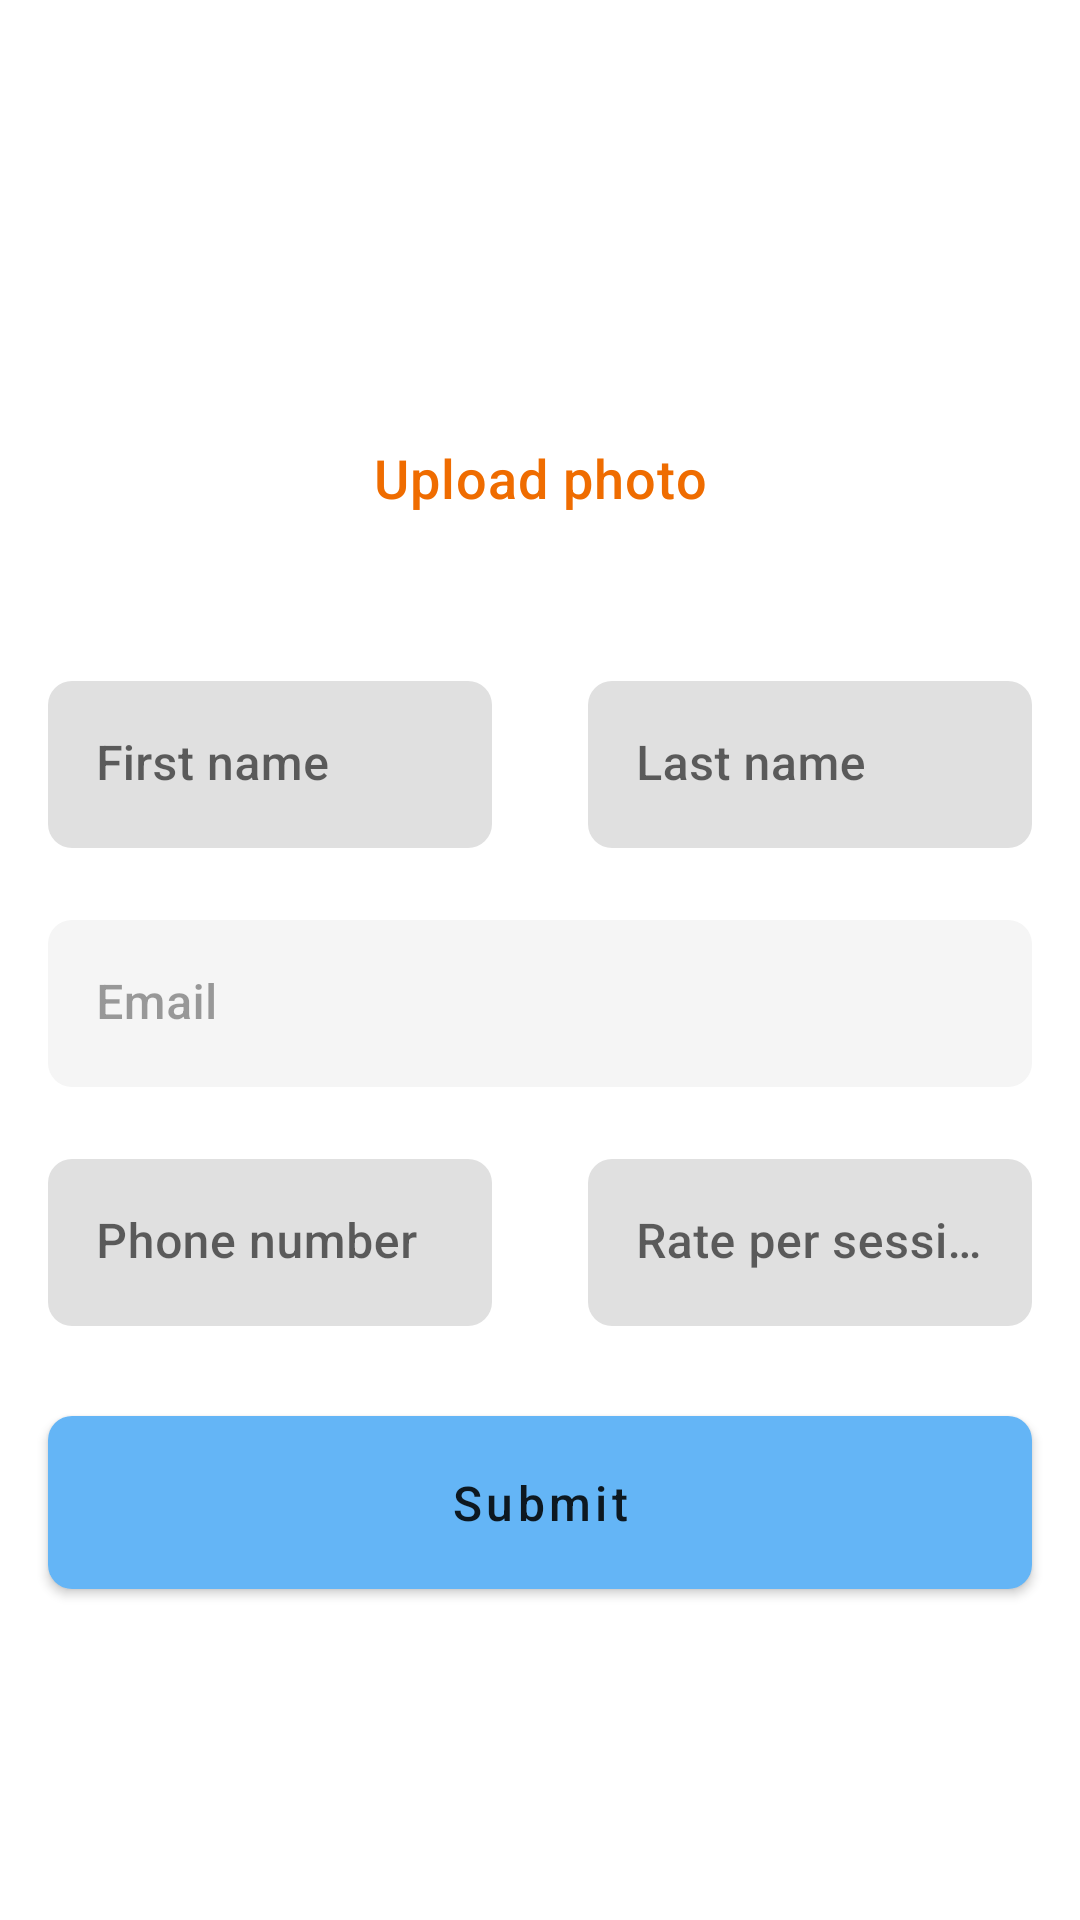

Produce the Android XML layout that renders to this screen, including the resource entries it uses.
<!-- AndroidManifest.xml: application theme Theme.MindHealth -->
<!-- res/layout/fragment_personal_info_therapist.xml -->
<?xml version="1.0" encoding="utf-8"?>
<androidx.constraintlayout.widget.ConstraintLayout xmlns:android="http://schemas.android.com/apk/res/android"
    android:layout_width="match_parent"
    android:layout_height="match_parent"
    xmlns:app="http://schemas.android.com/apk/res-auto">

    <com.google.android.material.imageview.ShapeableImageView
        android:id="@+id/imv_avatar"
        android:layout_width="@dimen/dimen_avatar_profile_image"
        android:layout_height="@dimen/dimen_avatar_profile_image"
        android:layout_marginTop="64dp"
        android:clickable="true"
        android:contentDescription="@string/content_desc_avatar"
        android:tint="@color/color_lighter_black"
        app:layout_constraintEnd_toEndOf="parent"
        app:layout_constraintHorizontal_bias="0.5"
        app:layout_constraintStart_toStartOf="parent"
        app:layout_constraintTop_toTopOf="parent"
        app:shapeAppearance="@style/AvatarImageShapeStyle"
        app:srcCompat="@drawable/ic_baseline_account_circle_24" />

    <com.google.android.material.textview.MaterialTextView
        android:id="@+id/txv_upload_photo"
        android:layout_width="0dp"
        android:layout_height="wrap_content"
        android:layout_marginStart="@dimen/screen_margin"
        android:layout_marginTop="8dp"
        android:layout_marginEnd="@dimen/screen_margin"
        android:clickable="true"
        android:fontFamily="sans-serif-medium"
        android:gravity="center_horizontal"
        android:minHeight="48dp"
        android:text="@string/upload_photo"
        android:textAppearance="@style/LogoTextTitle"
        android:textSize="18sp"
        android:textStyle="normal"
        app:layout_constraintEnd_toEndOf="parent"
        app:layout_constraintStart_toStartOf="parent"
        app:layout_constraintTop_toBottomOf="@id/imv_avatar" />

    <com.google.android.material.textfield.TextInputLayout
        android:id="@+id/edt_input_first_name"
        style="@style/InputTextField"
        android:layout_width="0dp"
        android:layout_height="wrap_content"
        android:layout_marginStart="@dimen/screen_margin"
        android:layout_marginTop="32dp"
        android:layout_marginEnd="@dimen/screen_margin"
        android:hint="@string/hint_input_first_name"
        app:layout_constraintEnd_toStartOf="@id/edt_input_last_name"
        app:layout_constraintHorizontal_chainStyle="spread"
        app:layout_constraintStart_toStartOf="parent"
        app:layout_constraintTop_toBottomOf="@id/txv_upload_photo">

        <com.google.android.material.textfield.TextInputEditText
            android:layout_width="match_parent"
            android:layout_height="wrap_content"
            android:fontFamily="sans-serif-medium"
            android:inputType="textCapWords" />
    </com.google.android.material.textfield.TextInputLayout>

    <com.google.android.material.textfield.TextInputLayout
        android:id="@+id/edt_input_last_name"
        style="@style/InputTextField"
        android:layout_width="0dp"
        android:layout_height="wrap_content"
        android:layout_marginStart="@dimen/screen_margin"
        android:layout_marginTop="32dp"
        android:layout_marginEnd="@dimen/screen_margin"
        android:hint="@string/hint_input_last_name"
        app:layout_constraintEnd_toEndOf="parent"
        app:layout_constraintHorizontal_chainStyle="spread"
        app:layout_constraintStart_toEndOf="@id/edt_input_first_name"
        app:layout_constraintTop_toBottomOf="@id/txv_upload_photo">

        <com.google.android.material.textfield.TextInputEditText
            android:layout_width="match_parent"
            android:layout_height="wrap_content"
            android:fontFamily="sans-serif-medium"
            android:inputType="textCapWords" />
    </com.google.android.material.textfield.TextInputLayout>

    <com.google.android.material.textfield.TextInputLayout
        android:id="@+id/edt_input_email"
        style="@style/InputTextField"
        android:layout_width="0dp"
        android:layout_height="wrap_content"
        android:layout_marginStart="@dimen/screen_margin"
        android:layout_marginTop="24dp"
        android:layout_marginEnd="@dimen/screen_margin"
        android:enabled="false"
        android:hint="@string/hint_input_email"
        app:layout_constraintEnd_toEndOf="parent"
        app:layout_constraintStart_toStartOf="parent"
        app:layout_constraintTop_toBottomOf="@id/edt_input_first_name">

        <com.google.android.material.textfield.TextInputEditText
            android:layout_width="match_parent"
            android:layout_height="wrap_content"
            android:fontFamily="sans-serif-medium"
            android:inputType="textEmailAddress" />
    </com.google.android.material.textfield.TextInputLayout>

    <com.google.android.material.textfield.TextInputLayout
        android:id="@+id/edt_input_phone_no"
        style="@style/InputTextField"
        android:layout_width="0dp"
        android:layout_height="wrap_content"
        android:layout_marginStart="@dimen/screen_margin"
        android:layout_marginTop="24dp"
        android:layout_marginEnd="@dimen/screen_margin"
        android:hint="@string/phone_no"
        app:layout_constraintEnd_toStartOf="@id/edt_input_rate"
        app:layout_constraintHorizontal_chainStyle="spread"
        app:layout_constraintStart_toStartOf="parent"
        app:layout_constraintTop_toBottomOf="@id/edt_input_email">

        <com.google.android.material.textfield.TextInputEditText
            android:layout_width="match_parent"
            android:layout_height="wrap_content"
            android:fontFamily="sans-serif-medium"
            android:inputType="phone" />
    </com.google.android.material.textfield.TextInputLayout>

    <com.google.android.material.textfield.TextInputLayout
        android:id="@+id/edt_input_rate"
        style="@style/InputTextField"
        android:layout_width="0dp"
        android:layout_height="wrap_content"
        android:layout_marginStart="@dimen/screen_margin"
        android:layout_marginTop="24dp"
        android:layout_marginEnd="@dimen/screen_margin"
        android:hint="@string/rate"
        app:layout_constraintEnd_toEndOf="parent"
        app:layout_constraintHorizontal_chainStyle="spread"
        app:layout_constraintStart_toEndOf="@id/edt_input_phone_no"
        app:layout_constraintTop_toBottomOf="@id/edt_input_email">

        <com.google.android.material.textfield.TextInputEditText
            android:layout_width="match_parent"
            android:layout_height="wrap_content"
            android:fontFamily="sans-serif-medium"
            android:inputType="number" />
    </com.google.android.material.textfield.TextInputLayout>

    <com.google.android.material.button.MaterialButton
        android:id="@+id/btn_update_personal_info"
        style="@style/ButtonText"
        android:layout_width="0dp"
        android:layout_height="wrap_content"
        android:layout_marginStart="@dimen/screen_margin"
        android:layout_marginTop="24dp"
        android:layout_marginEnd="@dimen/screen_margin"
        android:layout_marginBottom="24dp"
        android:fontFamily="sans-serif-condensed-medium"
        android:paddingVertical="18dp"
        android:text="@string/submit"
        android:textAppearance="@style/ButtonText"
        android:textSize="16sp"
        app:layout_constraintEnd_toEndOf="parent"
        app:layout_constraintStart_toStartOf="parent"
        app:layout_constraintTop_toBottomOf="@id/edt_input_phone_no" />

</androidx.constraintlayout.widget.ConstraintLayout>
<!-- resources referenced by this layout -->
<resources>
  <color name="color_lighter_black">#1F000000</color>
  <dimen name="dimen_avatar_profile_image">75dp</dimen>
  <dimen name="screen_margin">16dp</dimen>
  <string name="content_desc_avatar">User\'s avatar</string>
  <string name="hint_input_email">Email</string>
  <string name="hint_input_first_name">First name</string>
  <string name="hint_input_last_name">Last name</string>
  <string name="phone_no">Phone number</string>
  <string name="rate">Rate per session</string>
  <string name="submit">Submit</string>
  <string name="upload_photo">Upload photo</string>
  <style name="AvatarImageShapeStyle" parent="">
          <item name="cornerSize">50%</item>
      </style>
  <style name="ButtonText" parent="TextAppearance.MaterialComponents.Button">
          <item name="android:textAllCaps">false</item>
          <item name="cornerRadius">@dimen/corner_radius</item>
      </style>
  <style name="InputTextField" parent="Widget.MaterialComponents.TextInputLayout.FilledBox">
          <item name="boxStrokeColor">@color/splash_screen_text_color</item>
          <item name="boxCornerRadiusTopStart">@dimen/corner_radius</item>
          <item name="boxCornerRadiusBottomEnd">@dimen/corner_radius</item>
          <item name="boxCornerRadiusBottomStart">@dimen/corner_radius</item>
          <item name="boxCornerRadiusTopEnd">@dimen/corner_radius</item>
          <item name="boxStrokeWidth">0dp</item>
          <item name="boxStrokeWidthFocused">0dp</item>
      </style>
  <style name="LogoTextTitle" parent="TextAppearance.MaterialComponents.Headline6">
          <item name="android:textColor">@color/splash_screen_text_color</item>
          <item name="android:textStyle">bold</item>
          <item name="android:letterSpacing">.02</item>
      </style>
  <style name="Theme.MindHealth" parent="Theme.MaterialComponents.DayNight.NoActionBar">
          
          <item name="colorPrimary">@color/color_primary</item>
          <item name="colorPrimaryVariant">@color/color_primary_dark</item>
          <item name="colorOnPrimary">@color/black</item>
          
          <item name="colorSecondary">@color/color_secondary</item>
          <item name="colorSecondaryVariant">@color/color_secondary_dark</item>
          <item name="colorOnSecondary">@color/black</item>
          <item name="colorError">@android:color/holo_red_light</item>
  
          
          <item name="android:statusBarColor" tools:targetApi="l">?attr/colorPrimaryVariant</item>
          
      </style>
  <dimen name="corner_radius">8dp</dimen>
  <color name="splash_screen_text_color">#EF6C00</color>
  <color name="color_primary">#64B5F6</color>
  <color name="color_primary_dark">#2286C3</color>
  <color name="black">#FF000000</color>
  <color name="color_secondary">#F6A564</color>
  <color name="color_secondary_dark">#C07637</color>
</resources>
